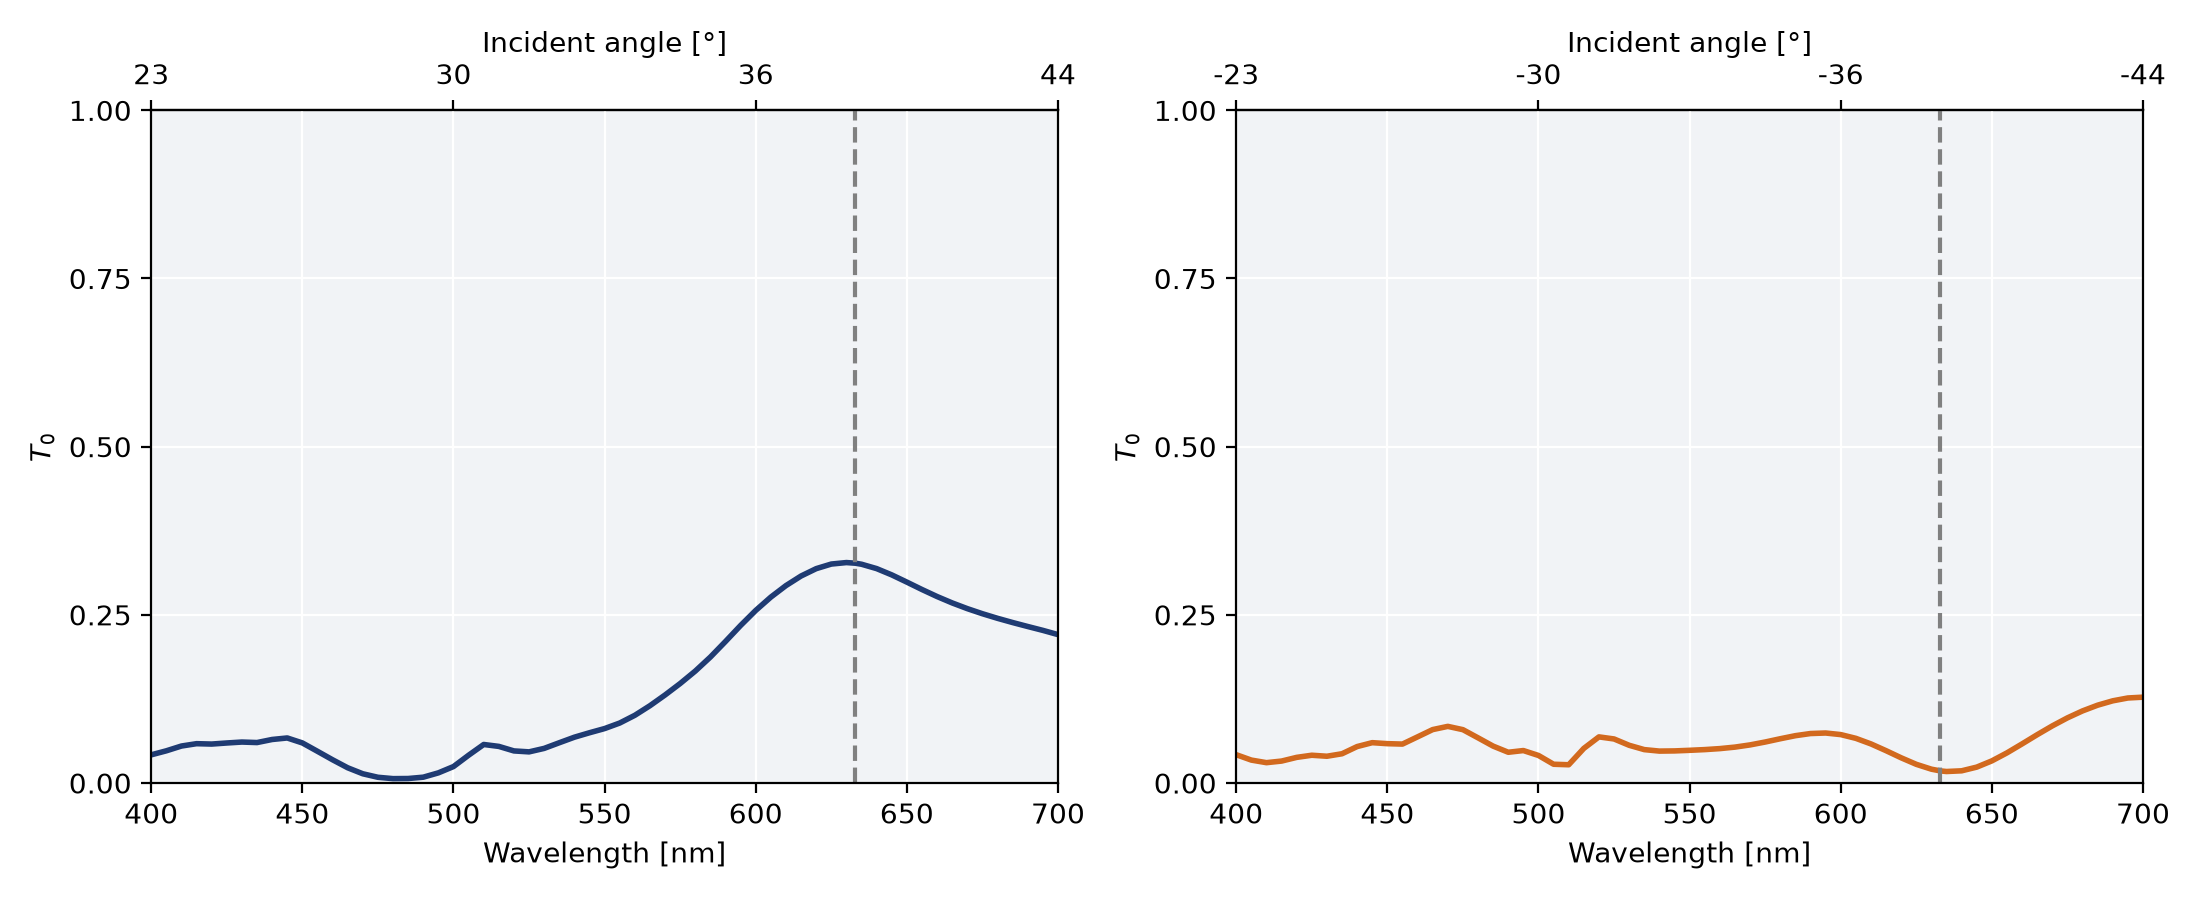

The file beside this chart, header and first rows:
wavelength_nm, theta_sub_deg, T0_plus, T0_minus
4.000000000000000568e+02, 2.320914885614861589e+01, 4.187095767560396198e-02, 4.204728163815254355e-02
4.050000000000000568e+02, 2.351660195109496954e+01, 4.784799021016958309e-02, 3.404746815683377947e-02
4.100000000000000568e+02, 2.382477466527635102e+01, 5.495776414860702175e-02, 3.022562483502739400e-02
4.150000000000000568e+02, 2.413368105434558331e+01, 5.844097261382823899e-02, 3.259934255356468358e-02
4.200000000000000000e+02, 2.444333542769738443e+01, 5.787773967145166260e-02, 3.808308319209510739e-02
4.250000000000000000e+02, 2.475375235654011163e+01, 5.947837232579471917e-02, 4.125579339485595937e-02
4.300000000000000000e+02, 2.506494668226855893e+01, 6.087687543975524307e-02, 3.976545471780594532e-02
4.350000000000000000e+02, 2.537693352515230316e+01, 6.011682486904666028e-02, 4.347471424305271448e-02
4.400000000000000000e+02, 2.568972829335465136e+01, 6.468207879699880425e-02, 5.415120186917470047e-02
4.450000000000000000e+02, 2.600334669229834716e+01, 6.693107909363191221e-02, 5.994641842744225652e-02
4.500000000000000568e+02, 2.631780473439496859e+01, 5.956125144533944149e-02, 5.845912496241425366e-02
4.550000000000000568e+02, 2.663311874915592981e+01, 4.709462026954187863e-02, 5.784813933730998531e-02
4.600000000000000568e+02, 2.694930539370415090e+01, 3.451164529306091633e-02, 6.859403061022593950e-02
4.650000000000000568e+02, 2.726638166370640448e+01, 2.261656345004328661e-02, 7.939387562226356276e-02
4.700000000000000568e+02, 2.758436490474772640e+01, 1.369892957782396954e-02, 8.416747381714720366e-02
4.750000000000000000e+02, 2.790327282417035093e+01, 8.495615648838286682e-03, 7.927221405575793356e-02
4.800000000000000568e+02, 2.822312350340119025e+01, 6.475239684609628357e-03, 6.713125237119707545e-02
4.850000000000000000e+02, 2.854393541079312513e+01, 6.652381920441491001e-03, 5.481240867886396501e-02
4.900000000000000568e+02, 2.886572741500717498e+01, 8.626253104022778631e-03, 4.567855939961068534e-02
4.950000000000000000e+02, 2.918851879896404000e+01, 1.506673838143470640e-02, 4.822256595157786707e-02
5.000000000000000568e+02, 2.951232927439549769e+01, 2.442331113252938640e-02, 4.091835700302706019e-02
5.050000000000000568e+02, 2.983717899702786980e+01, 4.127958592882356031e-02, 2.786628662053699038e-02
5.100000000000000000e+02, 3.016308858243213464e+01, 5.724540142146838234e-02, 2.711554685268439610e-02
5.150000000000000000e+02, 3.049007912257708952e+01, 5.440024943980355937e-02, 5.145718233457680091e-02
5.200000000000000000e+02, 3.081817220312465011e+01, 4.767560671203541905e-02, 6.853904743019918755e-02
5.250000000000000000e+02, 3.114738992150898156e+01, 4.626521558459438521e-02, 6.545350131829949514e-02
5.300000000000000000e+02, 3.147775490584344737e+01, 5.144266517855292098e-02, 5.605927419197374167e-02
5.350000000000001137e+02, 3.180929033470314238e+01, 5.983626312051532059e-02, 4.962117977378424638e-02
5.400000000000000000e+02, 3.214201995783307098e+01, 6.807819006210767687e-02, 4.741889496145304528e-02
5.450000000000001137e+02, 3.247596811783638060e+01, 7.470097405544810776e-02, 4.767790192517332160e-02
5.500000000000000000e+02, 3.281115977290006924e+01, 8.091753748630818588e-02, 4.858603679446287654e-02
5.550000000000001137e+02, 3.314762052062017972e+01, 8.915021890415937567e-02, 4.964306572183562610e-02
5.600000000000000000e+02, 3.348537662299246165e+01, 1.006365779782108227e-01, 5.111651228677318443e-02
5.650000000000000000e+02, 3.382445503263973308e+01, 1.149030961900886494e-01, 5.334774253668804478e-02
5.700000000000000000e+02, 3.416488342035151504e+01, 1.308530973384709473e-01, 5.661288538480480775e-02
5.750000000000000000e+02, 3.450669020401812759e+01, 1.478901467681725534e-01, 6.091252404351772676e-02
5.800000000000001137e+02, 3.484990457904648764e+01, 1.663960841132422208e-01, 6.577718016560564485e-02
5.850000000000000000e+02, 3.519455655035218911e+01, 1.872420261863443069e-01, 7.033595332356290530e-02
5.900000000000001137e+02, 3.554067696602913173e+01, 2.104070099233638358e-01, 7.352675892749485631e-02
5.950000000000000000e+02, 3.588829755280590916e+01, 2.342116869951645364e-01, 7.430482556473635980e-02
6.000000000000001137e+02, 3.623745095340679967e+01, 2.565467838010864199e-01, 7.195061652622011805e-02
6.050000000000000000e+02, 3.658817076594416307e+01, 2.763559191567057649e-01, 6.636878600679305129e-02
6.100000000000001137e+02, 3.694049158547942113e+01, 2.934647970446122023e-01, 5.807875356586981314e-02
6.150000000000000000e+02, 3.729444904790063475e+01, 3.077270725785273275e-01, 4.802005478294373714e-02
6.200000000000000000e+02, 3.765007987627701169e+01, 3.186432679936596624e-01, 3.742492460227082179e-02
6.250000000000000000e+02, 3.800742192986371037e+01, 3.254899717181645169e-01, 2.775134025142453331e-02
6.300000000000000000e+02, 3.836651425594489950e+01, 3.276927159158828373e-01, 2.053194447861518210e-02
6.330000000000000000e+02, 3.858282648969046846e+01, 3.267379246343672938e-01, 1.794191879667617062e-02
6.350000000000001137e+02, 3.872739714471897088e+01, 3.252086915239223441e-01, 1.707251782120224048e-02
6.400000000000000000e+02, 3.909011218744748817e+01, 3.186980463987552636e-01, 1.810802146936788676e-02
6.450000000000001137e+02, 3.945470233810827665e+01, 3.093715741680795883e-01, 2.361504448496333161e-02
6.500000000000000000e+02, 3.982121197881494368e+01, 2.986153051048409113e-01, 3.288696692941917021e-02
6.550000000000001137e+02, 4.018968698928794225e+01, 2.876194272827007903e-01, 4.480414389128616753e-02
6.600000000000000000e+02, 4.056017482068856594e+01, 2.771777503896936667e-01, 5.814244926118794510e-02
6.650000000000001137e+02, 4.093272457415594801e+01, 2.676762225766725067e-01, 7.179959027770256574e-02
6.700000000000000000e+02, 4.130738708441825935e+01, 2.591934559761348567e-01, 8.490428369519652241e-02
6.750000000000000000e+02, 4.168421500888543108e+01, 2.516278573638265903e-01, 9.683340400483325672e-02
6.800000000000000000e+02, 4.206326292266894029e+01, 2.448014606492032175e-01, 1.071773771512122136e-01
6.850000000000000000e+02, 4.244458742001813789e+01, 2.385246727624338037e-01, 1.156816155475334229e-01
6.900000000000001137e+02, 4.282824722271105600e+01, 2.326199618815973647e-01, 1.221675537489221586e-01
... 2 more rows
